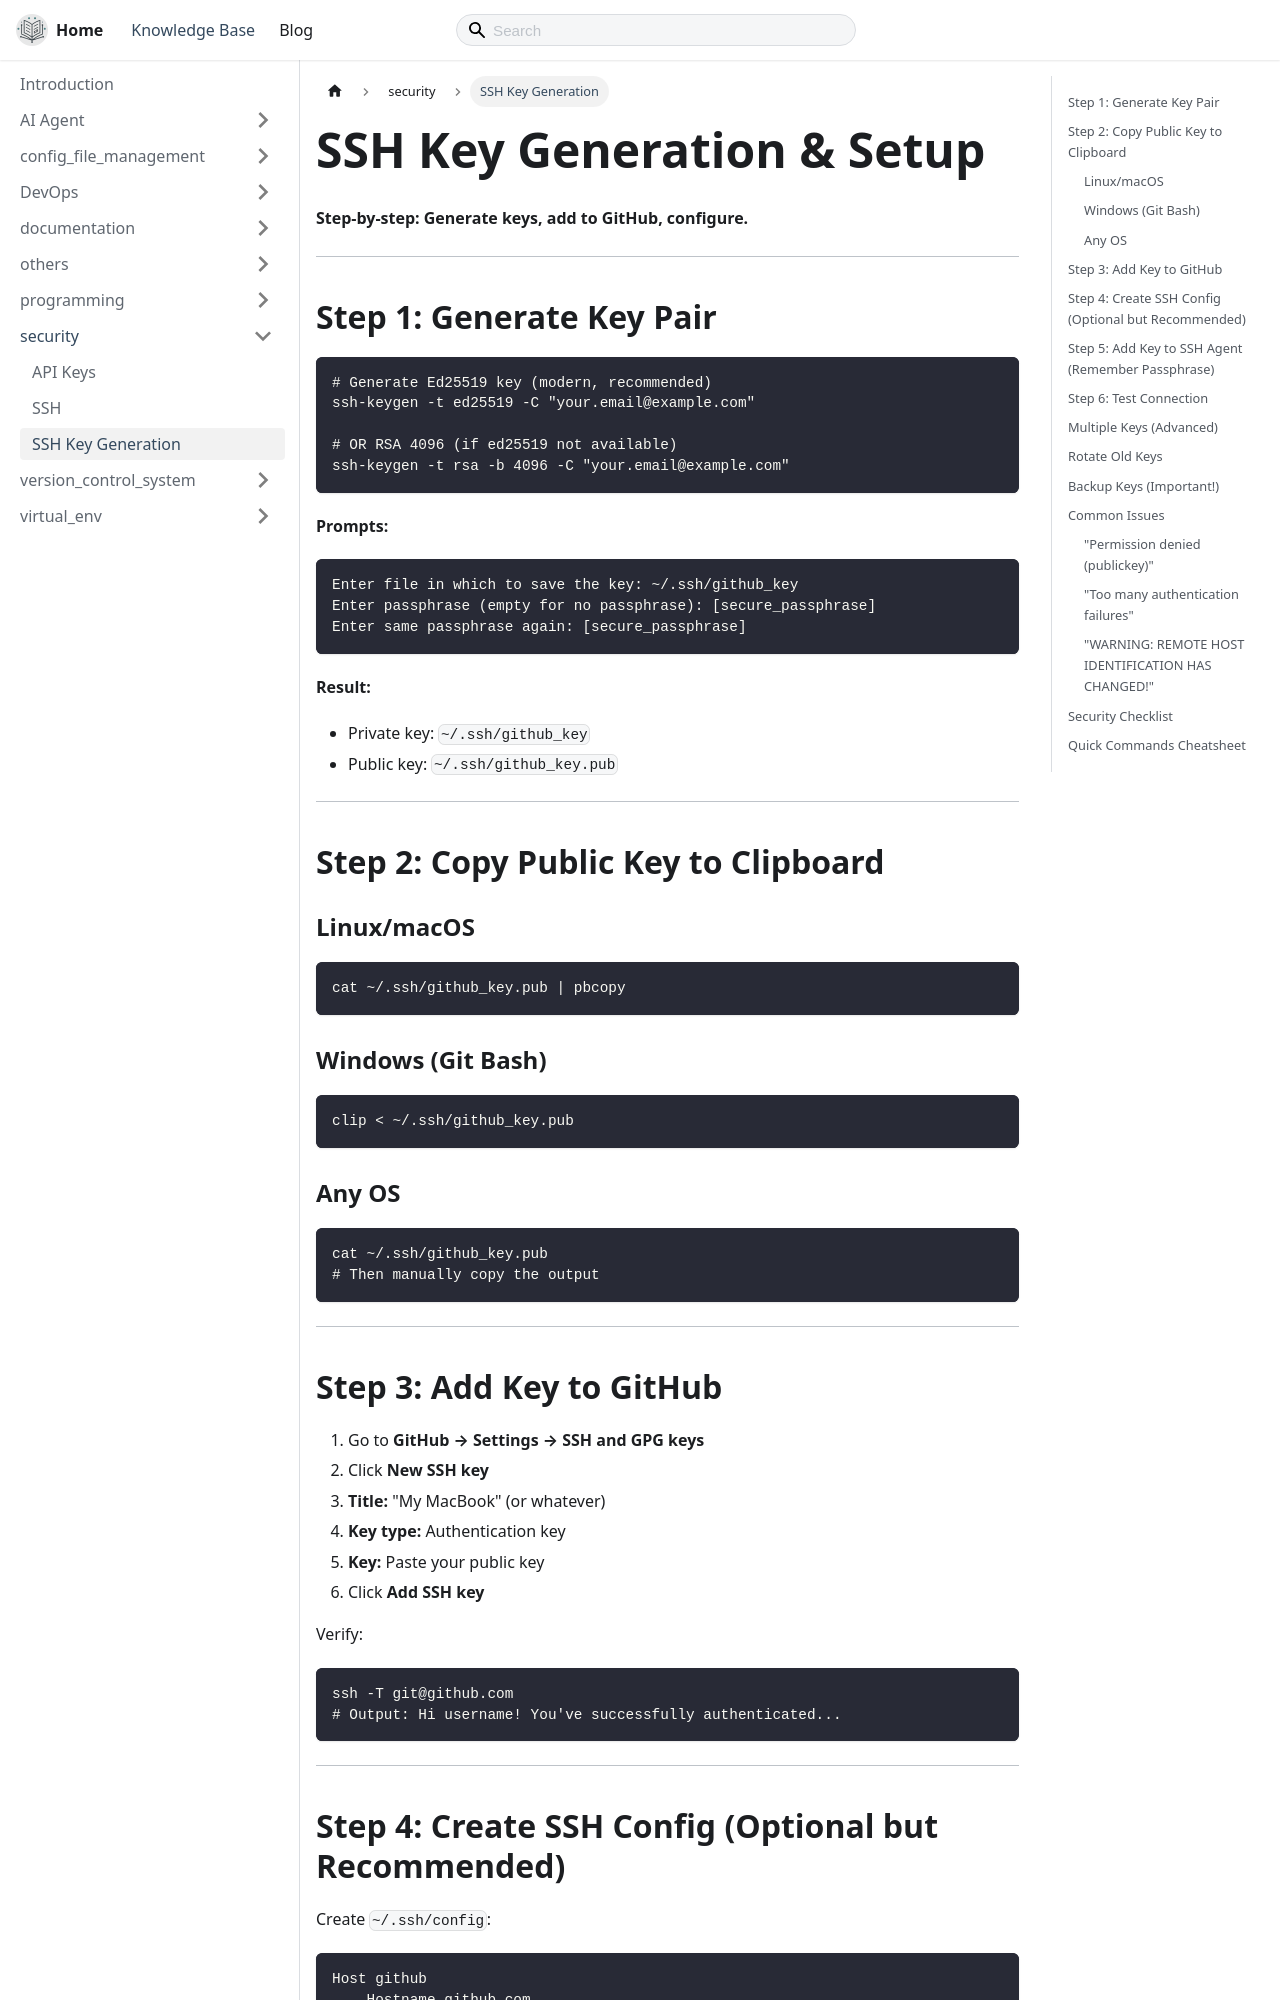

repository: thecodeshastra/knowledge-base · page: docs/security/ssh_keygen.html · generator: docusaurus

---
title: SSH Key Generation
---

# SSH Key Generation & Setup

**Step-by-step: Generate keys, add to GitHub, configure.**

---

## Step 1: Generate Key Pair

```bash
# Generate Ed25519 key (modern, recommended)
ssh-keygen -t ed25519 -C "your.email@example.com"

# OR RSA 4096 (if ed25519 not available)
ssh-keygen -t rsa -b 4096 -C "your.email@example.com"
```

**Prompts:**

```bash
Enter file in which to save the key: ~/.ssh/github_key
Enter passphrase (empty for no passphrase): [secure_passphrase]
Enter same passphrase again: [secure_passphrase]
```

**Result:**

- Private key: `~/.ssh/github_key`
- Public key: `~/.ssh/github_key.pub`

---

## Step 2: Copy Public Key to Clipboard

### Linux/macOS

```bash
cat ~/.ssh/github_key.pub | pbcopy
```

### Windows (Git Bash)

```bash
clip < ~/.ssh/github_key.pub
```

### Any OS

```bash
cat ~/.ssh/github_key.pub
# Then manually copy the output
```

---

## Step 3: Add Key to GitHub

1. Go to **GitHub → Settings → SSH and GPG keys**
2. Click **New SSH key**
3. **Title:** "My MacBook" (or whatever)
4. **Key type:** Authentication key
5. **Key:** Paste your public key
6. Click **Add SSH key**

Verify:

```bash
ssh -T git@github.com
# Output: Hi username! You've successfully authenticated...
```

---
